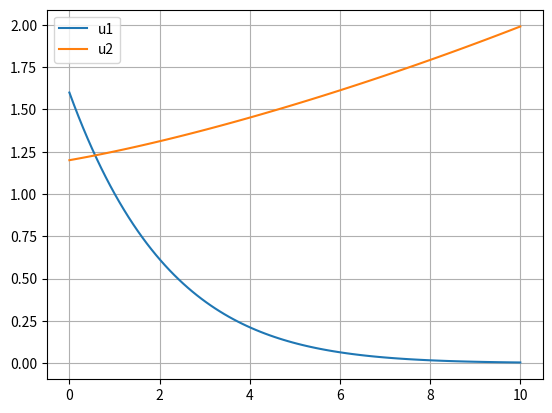

Write Python code to recreate this figure.
# scipy库符号运算例子38-scipy_cal.py
from scipy.integrate import odeint  # 导入库
import matplotlib.pyplot as plt
from scipy import *
import scipy.linalg as la
from scipy import optimize
import numpy as np
# 线性方程组集合求解AX=B
A = 10 * np.random.random((3, 3))
B = 18 * np.random.random((3, 3))
X = la.solve(A, B)
print("X=", X)
# 求行列式值
print("det(A)=", la.det(A))
# 求逆阵
print("inv(A)=", la.inv(A))
# 参数拟合
xdata = [-23.7, -10, 0, 10, 20, 30, 40]
ydata = [0.101, 0.174, 0.254, 0.359, 0.495, 0.662, 0.880]


def f(x, a0, a1, a2):
    return a2 * x**2 + a1 * x + a0


guess = [2, 2, 2]
params, params_covariance = optimize.curve_fit(f, xdata, ydata, guess)
print("params=", params)
for i, x in enumerate(params):
    print(f'a{i}={x:.7f}')
# 非线性方程求解


def f(x):
    return np.log(x) - np.log(1 - x) + 2.2 * (1 - 2 * x)  # 定义方程


# 调用fsolve函数
sol_fsolve = optimize.fsolve(f, [0.1, 0.9])  # 第一个参数为我们需要求解的方程，第二个参数为方程解的估计值
print(sol_fsolve)

# 求函数最小值
                                                                                                                                                                                                                                                                                                                                                                                                                                                                                                                                                                                                                                                                                                                                                                                                                                                                                                                                                                                                                                                                                                                                                                                                                                                                                                                                                                                                                                                                                                                                                                                                                                                                                                                                                                                                                                                                                                                                                                                                                                                                                                                                                                                                                                                                                                                                                                                                                                                   
def f(x):
    return -x**3 + 200 * (1 - x)**2 + 2.2 * (1 - 2 * x)  # 定义方程


x_min = optimize.fminbound(f, -100, 100)  # 得到指定范围([a,b])内的局部最低点
print("x_min=", x_min)
# 解微分方程组


def du(u, t):
    u1, u2 = u[0], u[1]
    du1 = 0.09 * u1 * (1 - u1 / 20) - 0.45 * u1 * u2
    du2 = 0.06 * u2 * (1 - u2 / 15) - 0.01 * u1 * u2
    return [du1, du2]


# 确定初始状态
u0 = [1.6, 1.2]
# 设定时间：从0min - 5mins
t = np.linspace(0, 10, 100)
# 解常微分方程
u = odeint(du, u0, t)
# 绘制u1关于时间的函数图像
# print(u[:,0])
plt.figure()
plt.plot(t, u[:, 0], label='u1')  # u[:,0]即返回值的第一列，是u1的值。label是为了显示legend用的。
plt.plot(t, u[:, 1], label="u2")  # u[:,1]即返回值的第二列，是u2的值
plt.legend()
ax = plt.gca()
ax.grid(True)
plt.show()
